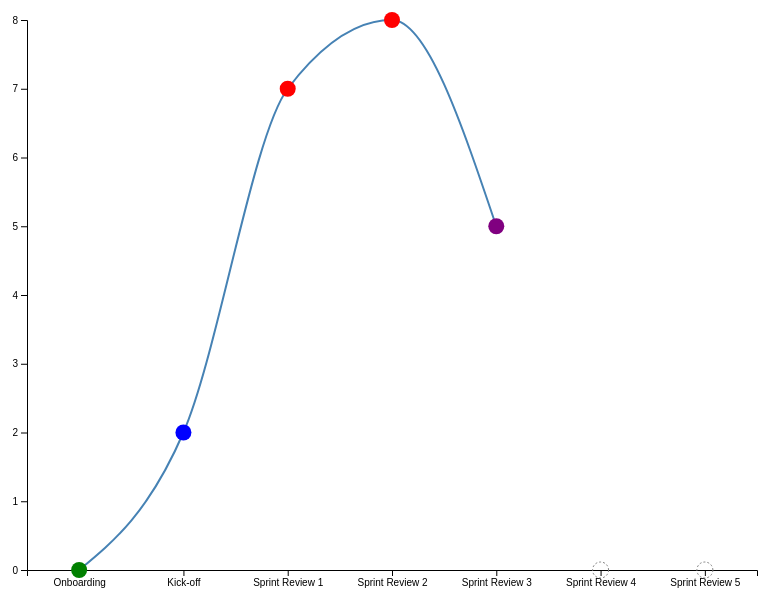
D3 v7 page, settled after 480 driven frames (8 s of simulated time); the page loaded 1 data file(s).


// ── scripts/main.js
const svg = d3.select("#chart");
const width = +svg.attr("width");
const height = +svg.attr("height");

const margin = { top: 20, right: 20, bottom: 30, left: 50 };
const innerWidth = width - margin.left - margin.right;
const innerHeight = height - margin.top - margin.bottom;

const g = svg.append("g").attr("transform", `translate(${margin.left},${margin.top})`);

const zoom = d3.zoom()
    .scaleExtent([0.5, 10])
    .translateExtent([[-100, -100], [width + 100, height + 100]])
    .on("zoom", (event) => {
        g.attr("transform", event.transform);
    });

svg.call(zoom)
    .call(zoom.transform, d3.zoomIdentity.translate(margin.left, margin.top).scale(1));

function drawChart() {
    g.selectAll("*").remove(); // Limpa o gráfico antes de redesenhar

    d3.json("scripts/data/dataset.json").then(data => {
        // Inclui todas as fases no eixo X, mesmo as que estão aguardando
        const x = d3.scalePoint()
            .domain(data.map(d => d.phase)) // Inclui todas as fases
            .range([0, innerWidth])
            .padding(0.5);

        const y = d3.scaleLinear()
            .domain([0, d3.max(data, d => Math.max(d.scopeChanges, d.stressLevel))])
            .range([innerHeight, 0]);

        const xAxis = d3.axisBottom(x);
        const yAxis = d3.axisLeft(y);

        g.append("g")
            .call(yAxis)
            .attr("class", "y-axis");

        g.append("g")
            .call(xAxis)
            .attr("transform", `translate(0,${innerHeight})`)
            .attr("class", "x-axis");

        // Filtrar dados para desenhar apenas os pontos conectados
        const filteredData = data.filter(d => d.phase !== "Sprint Review 4" && d.phase !== "Sprint Review 5");

        // Adicionar linha conectando os pontos com animação
        const line = d3.line()
            .x(d => x(d.phase))
            .y(d => y(d.stressLevel))
            .curve(d3.curveMonotoneX); // Curva suave

        const path = g.append("path")
            .datum(filteredData)
            .attr("fill", "none")
            .attr("stroke", "steelblue")
            .attr("stroke-width", 2)
            .attr("d", line);

        // Animação da linha
        const totalLength = path.node().getTotalLength();

        path
            .attr("stroke-dasharray", `${totalLength} ${totalLength}`) // Define o comprimento total da linha
            .attr("stroke-dashoffset", totalLength) // Esconde a linha inicialmente
            .transition()
            .duration(2000) // Duração da animação (2 segundos)
            .ease(d3.easeLinear) // Suavidade da animação
            .attr("stroke-dashoffset", 0); // Revela a linha gradualmente

        // Adicionar bolinhas apenas para os pontos conectados
        const circles = g.selectAll("circle")
            .data(filteredData)
            .enter()
            .append("circle")
            .attr("cx", d => x(d.phase))
            .attr("cy", d => y(d.stressLevel))
            .attr("r", 8)
            .attr("fill", d => {
                if (d.stressLevel === 0 && d.scopeChanges === 0) return "green"; // Onboarding
                if (d.stressLevel <= 3 && d.scopeChanges <= 2) return "blue"; // Kick-off
                if (d.stressLevel >= 6 && d.scopeChanges >= 5) return "red"; // Sprint Review 1
                if (d.stressLevel > 6) return "orange"; // Sprint Review 2
                if (d.stressLevel <= 5 && d.scopeChanges <= 3) return "purple"; // Sprint Review 3
                return "gray";
            });

        circles.transition()
            .duration(1000)
            .attr("r", 10)
            .transition()
            .duration(1000)
            .attr("r", 8);

        // Adicionar pontos vazios para as sprints aguardando
        const emptyCircles = g.selectAll(".empty-circle")
            .data(data.filter(d => d.phase === "Sprint Review 4" || d.phase === "Sprint Review 5"))
            .enter()
            .append("circle")
            .attr("cx", d => x(d.phase))
            .attr("cy", innerHeight) // Posiciona no eixo X
            .attr("r", 8)
            .attr("fill", "none")
            .attr("stroke", "gray")
            .attr("stroke-dasharray", "2,2"); // Estilo tracejado para indicar vazio
    });
}

// Desenhar o gráfico inicialmente
drawChart();

// Adicionar evento ao botão para reiniciar a animação
d3.select("#restart-animation").on("click", () => {
    drawChart();
});

### data: scripts/data/dataset.json
[
 {
  "phase": "Onboarding",
  "scopeChanges": 0,
  "stressLevel": 0
 },
 {
  "phase": "Kick-off",
  "scopeChanges": 2,
  "stressLevel": 2
 },
 {
  "phase": "Sprint Review 1",
  "scopeChanges": 5,
  "stressLevel": 7
 },
 {
  "phase": "Sprint Review 2",
  "scopeChanges": 6,
  "stressLevel": 8
 },
 {
  "phase": "Sprint Review 3",
  "scopeChanges": 3,
  "stressLevel": 5
 },
 {
  "phase": "Sprint Review 4",
  "scopeChanges": 0,
  "stressLevel": 0
 },
 {
  "phase": "Sprint Review 5",
  "scopeChanges": 0,
  "stressLevel": 0
 }
]